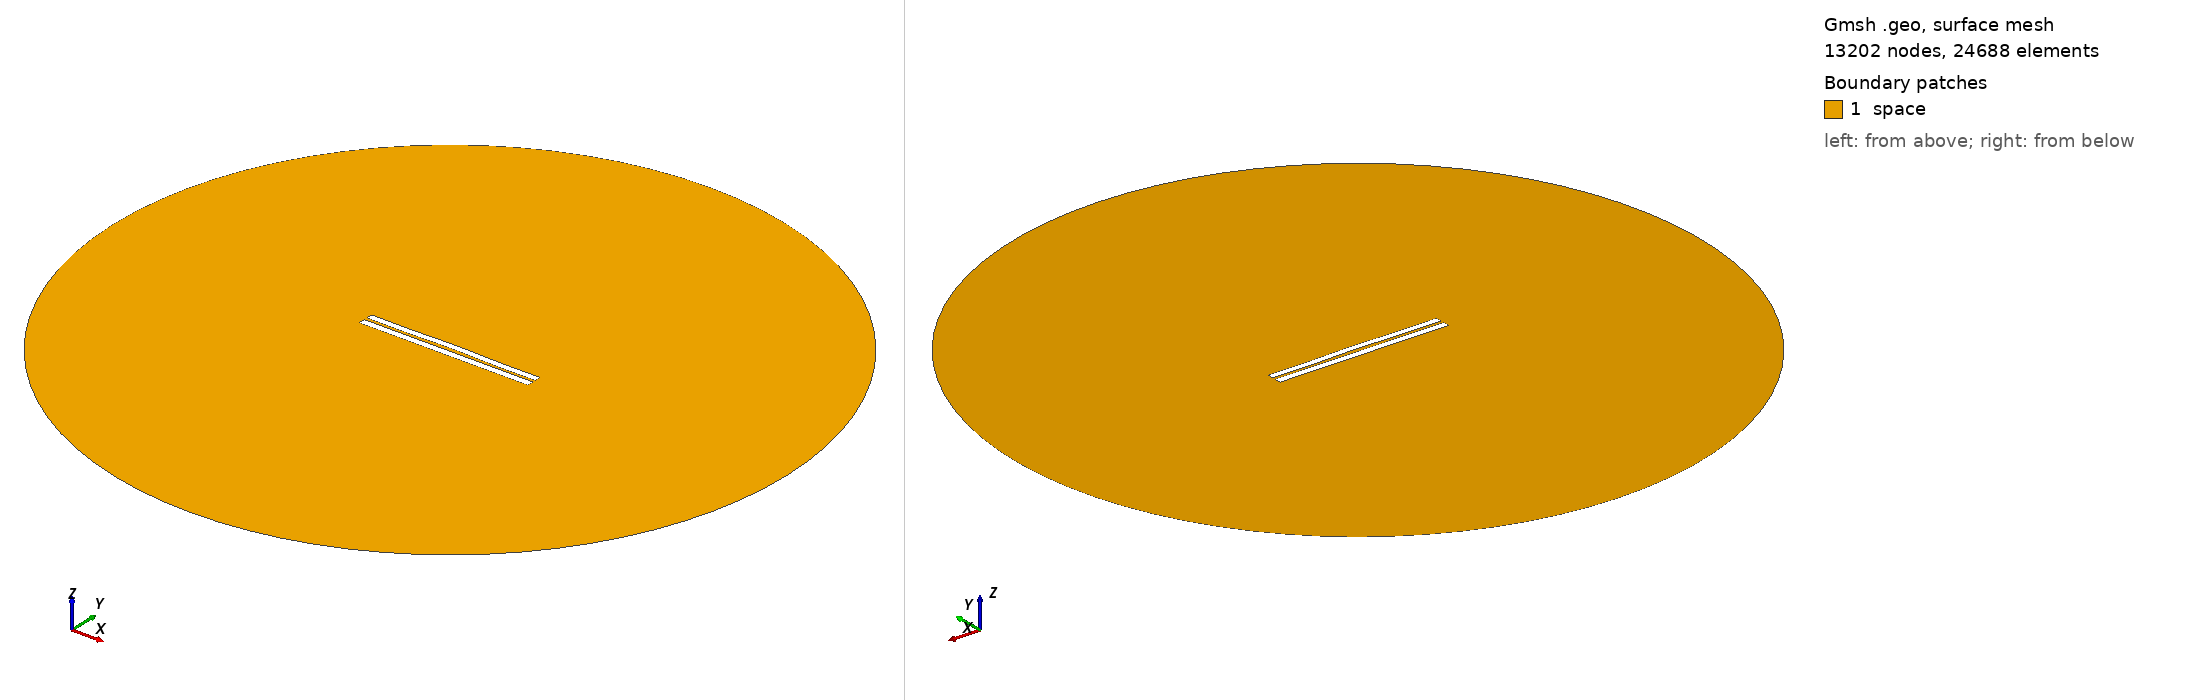

Gmsh geometry script, surface-meshed: 13202 nodes, 24688 surface elements. Boundary patches (legend numbers): 1 space. Left view from above one corner, right view from below the opposite corner. Legend entries are the model's physical surfaces. The drawing asked Gmsh for element sizes between 1% and 20% of the model's largest extent; the script's own settings can give other sizes.

=== 3986.geo (drawn) ===
//---------------------------------------
// Geometry kernel
//---------------------------------------

SetFactory("OpenCASCADE");



//---------------------------------------
// Parameters of the geometry
//---------------------------------------

// Overetch of the upper plate
overetch = 0.125;

// Distance between the plates
distance = 1.75;

// Discretization over the x axis (for the deformation)
nx = 50; 

// Length of the plate
L = 100 - overetch; 

// Number of modes
n = 4; 

// 1st mode coefficient
coeff(1) = -0.075;
beta(1) = 0.596864 * 3.1415926535 / L;

// 2nd mode coefficient
coeff(2) = 0.15;
beta(2) = 1.49418 * 3.1415926535 / L;

// 3rd mode coefficient
coeff(3) = 0.0;
beta(3) = 2.50025 * 3.1415926535 / L;

// 4th mode coefficient
coeff(4) = -0.15;
beta(4) = 3.49999 * 3.1415926535 / L;



//---------------------------------------
// Upper plate (deformed rectangle)
//---------------------------------------

// Coordiantes of the upper plate
xmin = -50;
xmax = 50 - overetch;

// Height of the upper plate
yheight = 4 - 2 * overetch;

// Indexes of the points
UpperID[] = {};
LowerID[] = {};
LeftID[] = {};
RightID[] = {};

// Point index
p = 1;

// Horizontal edges
For i In {1:nx}
    x = xmin + (i-1)*(xmax - xmin)/(nx-1);

    y_bottom = distance / 2 + overetch;
    For j In {1:n}
        C = (Cosh(beta(j)*L) + Cos(beta(j)*L)) / (Sinh(beta(j)*L) + Sin(beta(j)*L));
        y_bottom  = y_bottom + coeff(j) * (Cosh(beta(j)*(x+50)) - Cos(beta(j)*(x+50)) - C * (Sinh(beta(j)*(x+50)) - Sin(beta(j)*(x+50))));
    EndFor

    y_top = y_bottom + yheight;

    Point(p) = {x, y_top, 0, 1.0};
    UpperID[i] = p;
    p = p + 1;

    Point(p) = {x, y_bottom, 0, 1.0};
    LowerID[i] = p;
    p = p + 1;
EndFor

// Create point lists
UpperPts[] = {}; LowerPts[] = {};
For i In {1:nx}
  UpperPts[] += {UpperID[i]};
  LowerPts[] += {LowerID[i]};
EndFor

// Build splines
Spline(1) = {UpperPts[]};
Spline(2) = {LowerPts[]};
Line(3) = {LowerPts[nx-1], UpperPts[nx-1]};
Line(4) = {LowerPts[0], UpperPts[0]};

// Build the plane surface
Curve Loop(1) = {2, 3, -1, -4};
Plane Surface(1) = {1};



//---------------------------------------
// Lower plate (rectangle)
//---------------------------------------

// Vertices
Point(1001) = {-50, -1, 0, 1.0};
Point(1002) = { 50, -1, 0, 1.0};
Point(1003) = { 50,  -5, 0, 1.0};
Point(1004) = {-50,  -5, 0, 1.0};

// Edges
Line(5) = {1001, 1002};
Line(6) = {1002, 1003};
Line(7) = {1003, 1004};
Line(8) = {1004, 1001};

// Plane surface
Line Loop(2) = {5, 6, 7, 8};
Plane Surface(2) = {2}; 



//---------------------------------------
// Outer (fictious) boundary
//---------------------------------------

// Points
Point(1005) = {0, 0, 0};       // Center
Point(1006) = {200, 0, 0};     // Start point
Point(1007) = {0, 200, 0};     // 90 degrees
Point(1008) = {-200, 0, 0};    // 180 degrees
Point(1009) = {0, -200, 0};    // 270 degrees

// Circle arcs (each needs start, center, end)
Circle(9) = {1006, 1005, 1007};
Circle(10) = {1007, 1005, 1008};
Circle(11) = {1008, 1005, 1009};
Circle(12) = {1009, 1005, 1006};

// Plane surface for the entire domain
Curve Loop(3) = {9, 10, 11, 12};
Surface(3) = {3};

// Subtract the plates from the whole domain to obtain the actual domain where we want to solve the equations
BooleanDifference{ Surface{3}; Delete; }{ Surface{1}; Surface{2}; Delete; }




//---------------------------------------
// Transfinite Lines/Curves
//---------------------------------------

// Set the number of points on the boundaries
r = 7;

// Plates
Transfinite Curve {1, 2} = 50*r Using Progression 1;
Transfinite Curve {3, 4} = 2*r Using Progression 1;
Transfinite Line {5, 7} = 50*r Using Progression 1;
Transfinite Line {6, 8} = 2*r Using Progression 1;

// Outer boundary
Transfinite Line {9, 10, 11, 12} = 20 Using Progression 1;



//---------------------------------------
// Physical groups
//---------------------------------------                

// Physical curves (boundaries)
Physical Line("force_segment", 10) = {2};
Physical Line("upper_plate", 11) = {1, 3, 4};
Physical Line("lower_plate", 12) = {5, 6, 7, 8};
Physical Line("boundary", 20) = {9, 10, 11, 12};

// Physical Surfaces
Physical Surface("space", 30) = {3};



//---------------------------------------
// 6. Generate the Mesh
//---------------------------------------

// 2D mesh generation
Mesh 2;
